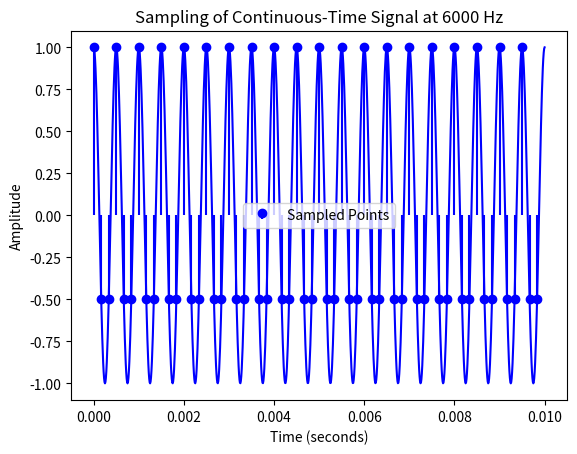
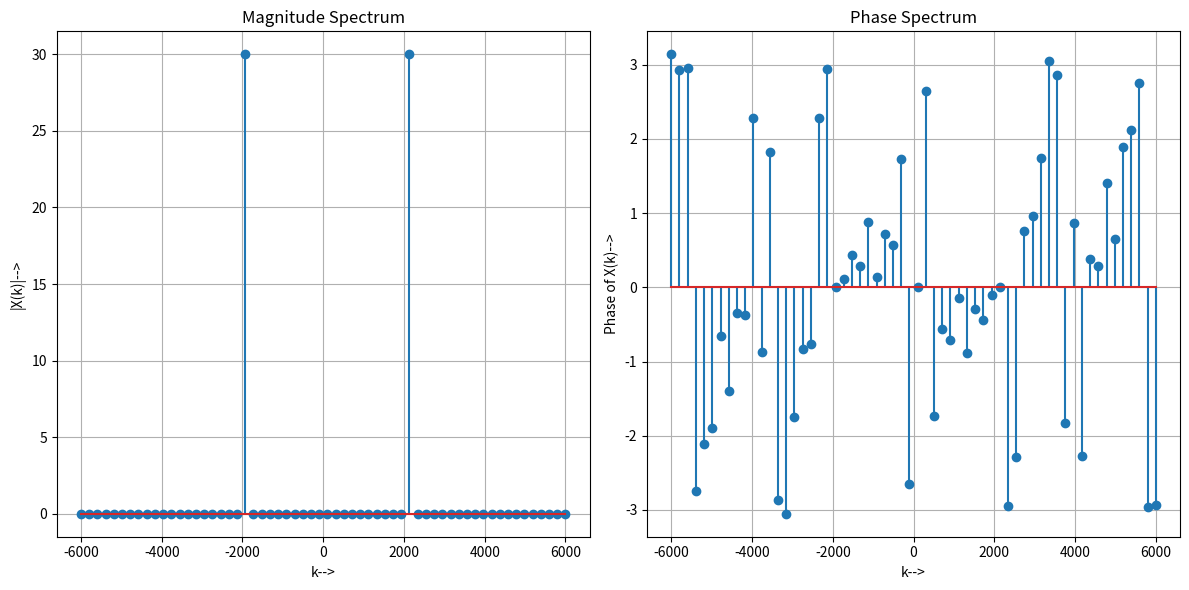
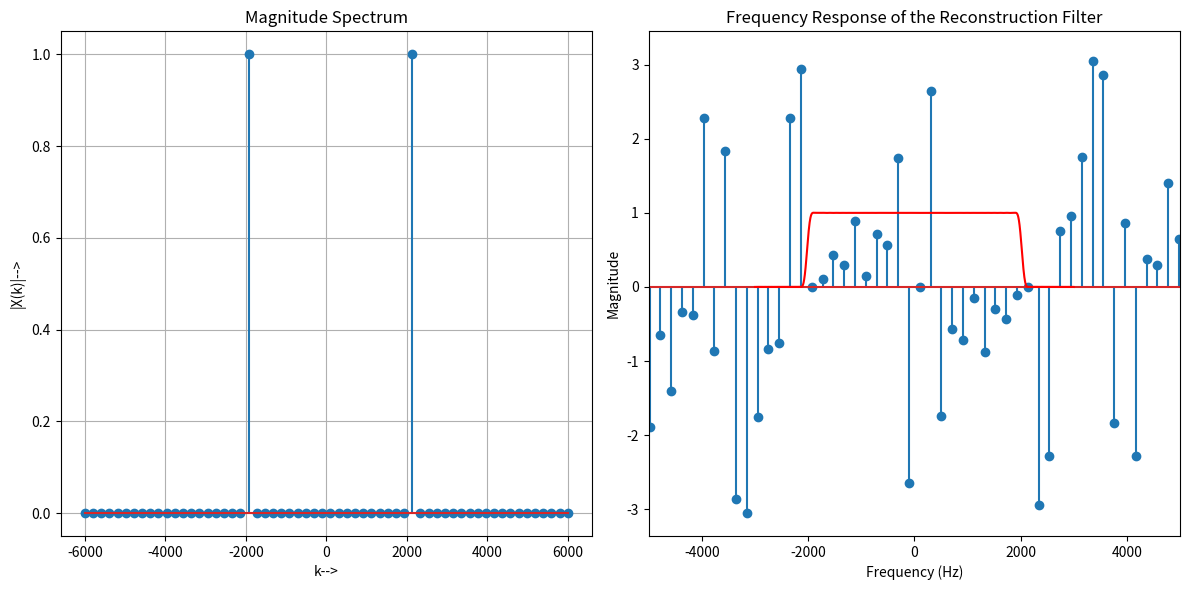
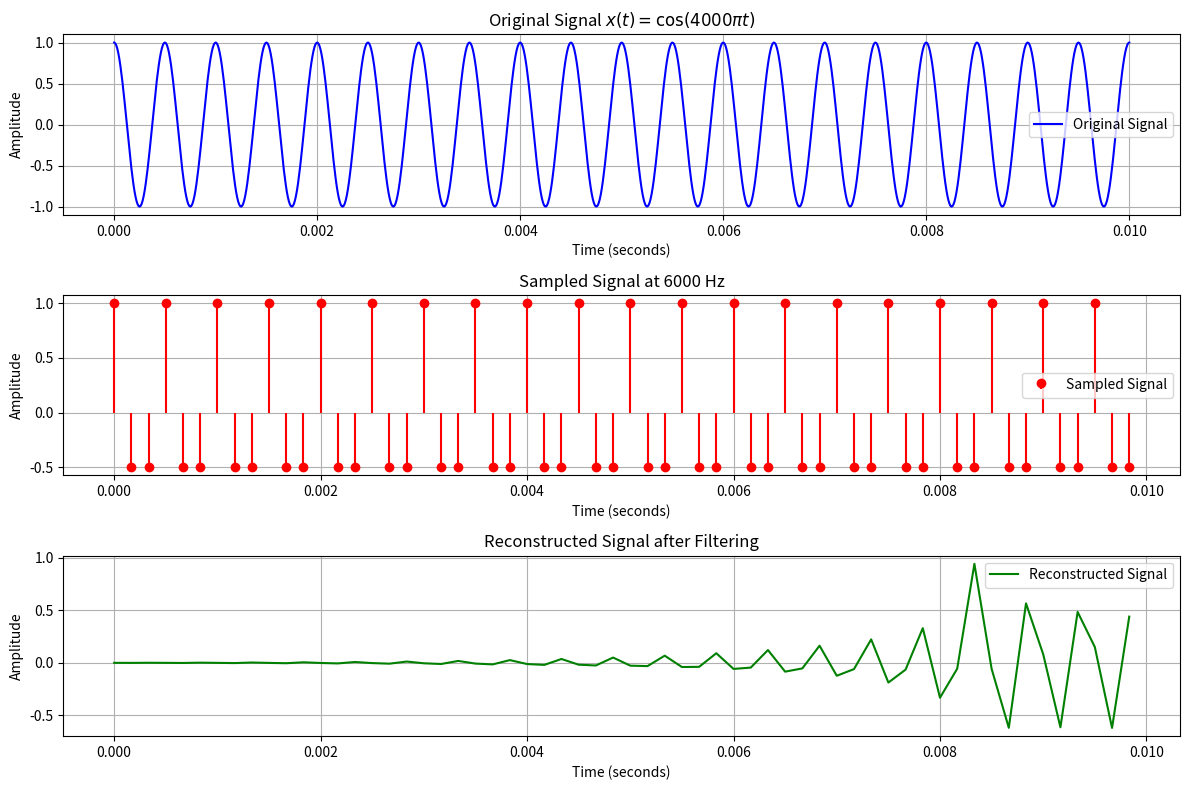

Recreate these plots in Python, in order.
import numpy as np
import matplotlib.pyplot as plt

t = np.linspace(0, 0.01, 1000)
x = np.cos(4000 * np.pi * t)

plt.plot(t, x, color='blue')
plt.title("Continuous-Time Signal $x(t) = \cos(4000 \pi t)$")
plt.xlabel("Time (seconds)")
plt.ylabel("Amplitude")
plt.grid()
plt.show()


import numpy as np
import matplotlib.pyplot as plt

t_continuous = np.linspace(0, 0.01, 1000)
x_continuous = np.cos(4000 * np.pi * t_continuous)

fs = 6000
Ts = 1 / fs
t_sampled = np.arange(0, 0.01, Ts)
x_sampled = np.cos(4000 * np.pi * t_sampled)

plt.stem(t_sampled, x_sampled, linefmt='blue', markerfmt='bo', basefmt=" ", label='Sampled Points')

plt.title("Sampling of Continuous-Time Signal at 6000 Hz")
plt.xlabel("Time (seconds)")
plt.ylabel("Amplitude")
plt.grid()
plt.legend()
plt.show()


import numpy as np
import matplotlib.pyplot as plt

x_c=x_sampled
X_n = np.fft.fft(x_c)
N = np.linspace(-6000, 6000, 60)

plt.figure(figsize=(12, 6))
plt.subplot(1, 2, 1)
plt.stem(N, np.abs(X_n))
plt.xlabel('k-->')
plt.ylabel('|X(k)|-->')
plt.title('Magnitude Spectrum')
plt.grid()

plt.subplot(1, 2, 2)
plt.stem(N, np.angle(X_n))
plt.xlabel('k-->')
plt.ylabel('Phase of X(k)-->')
plt.title('Phase Spectrum')
plt.grid()

plt.tight_layout()
plt.show()


import numpy as np
import matplotlib.pyplot as plt

x_c=x_sampled
X_n = np.fft.fft(x_c)
N = np.linspace(-6000,6000,60)

plt.figure(figsize=(12, 6))
plt.subplot(1, 2, 1)
plt.stem(N, np.abs(X_n)/np.max(np.abs(X_n)))
plt.xlabel('k-->')
plt.ylabel('|X(k)|-->')
plt.title('Magnitude Spectrum')
plt.grid()

plt.subplot(1, 2, 2)
plt.stem(N, np.angle(X_n))
plt.xlabel('k-->')
plt.ylabel('Phase of X(k)-->')
plt.title('Phase Spectrum')
plt.grid()

plt.tight_layout()
plt.show()



import numpy as np
import matplotlib.pyplot as plt
from scipy.signal import firwin, lfilter

fs = 6000
fc = 2000
numtaps = 101

t = np.linspace(-numtaps // 2, numtaps // 2, numtaps) / fs
ideal_lp = np.sinc(2 * fc * t)
ideal_lp *= np.hamming(numtaps)

ideal_lp /= np.sum(ideal_lp)

w, h = np.fft.fft(ideal_lp, 2048), np.fft.fftshift(np.fft.fft(ideal_lp, 2048))

frequencies = np.linspace(-fs / 2, fs / 2, len(h))

plt.plot(frequencies, np.abs(h), color='red')
plt.title("Frequency Response of the Reconstruction Filter")
plt.xlabel("Frequency (Hz)")
plt.ylabel("Magnitude")
plt.xlim(-5000, 5000)
plt.grid()

plt.tight_layout()
plt.show()


# next part is for personal use not a part of the experiment
import numpy as np
import matplotlib.pyplot as plt
from scipy.signal import lfilter

fs = 6000
fc = 2000
numtaps = 101

t_continuous = np.linspace(0, 0.01, 1000)
x_continuous = np.cos(4000 * np.pi * t_continuous)

t_sampled = np.arange(0, 0.01, 1/fs)
x_sampled = np.cos(4000 * np.pi * t_sampled)

t = np.linspace(-numtaps // 2, numtaps // 2, numtaps) / fs
ideal_lp = np.sinc(2 * fc * t)
ideal_lp *= np.hamming(numtaps)
ideal_lp /= np.sum(ideal_lp)

x_reconstructed = lfilter(ideal_lp, 1, x_sampled)

plt.figure(figsize=(12, 8))

plt.subplot(3, 1, 1)
plt.plot(t_continuous, x_continuous, color='blue', label='Original Signal')
plt.title("Original Signal $x(t) = \cos(4000 \pi t)$")
plt.xlabel("Time (seconds)")
plt.ylabel("Amplitude")
plt.grid()
plt.legend()

plt.subplot(3, 1, 2)
plt.stem(t_sampled, x_sampled, linefmt='red', markerfmt='ro', basefmt=" ", label='Sampled Signal')
plt.title("Sampled Signal at 6000 Hz")
plt.xlabel("Time (seconds)")
plt.ylabel("Amplitude")
plt.grid()
plt.legend()

plt.subplot(3, 1, 3)
plt.plot(t_sampled, x_reconstructed, color='green', label='Reconstructed Signal')
plt.title("Reconstructed Signal after Filtering")
plt.xlabel("Time (seconds)")
plt.ylabel("Amplitude")
plt.grid()
plt.legend()

plt.tight_layout()
plt.show()
